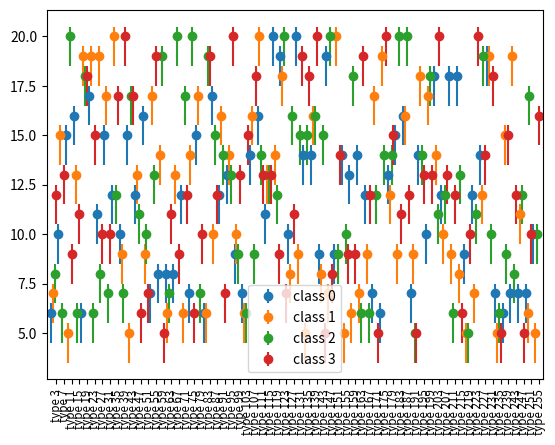

Recreate this plot in Python.
import numpy as np
import matplotlib.pyplot as plt
import random

plt.close() # make sure we have a new plot (unnecessary in this example)
plt.xlim([-2, 255+2]) # change the range to add a little spacing

# we make a dictionary, one per class
# this is an excessively complicated way to approach this, probably!
myvalues = {}
for n in range(4):
    myvalues[n] = []

# then we fill in our data - for the example this is just random!
for n in range(256):
    myclass = n % 4  # not really, of course
    myvalue = random.randint(5, 20)  # the same!
    # x value, y value, low error, high error - we unzip this below
    data = (n, myvalue, 1.5, 0.5, "type " + str(n))
    # append our data to the relevant class
    myvalues[myclass].append(data)

for n in range(4):
    # transform our lists of 4 values, to 4 lists of values
    # (you can also just append to four different lists!)
    (x, y, low, high, names) = zip(*myvalues[n])
    # x values, y values, error values
    plt.errorbar(x, y, yerr=[low, high], fmt = 'o', label = "class " + str(n))

    # also add names to the x axis (notice how they don't all show up, due to space) 
    plt.xticks(x, names, size='small', rotation=90)

    # you could also try other representations; for example, scatter:
    # some_markers = ['+', '>', (5, 0), (5, 1)]
    # plt.scatter(x, y, c = np.random.rand(3, 1), marker = some_markers[n], s = 50, label = "class " + str(n))

# add a legend (using the labels from before) and show the figure
plt.legend()
plt.show()
